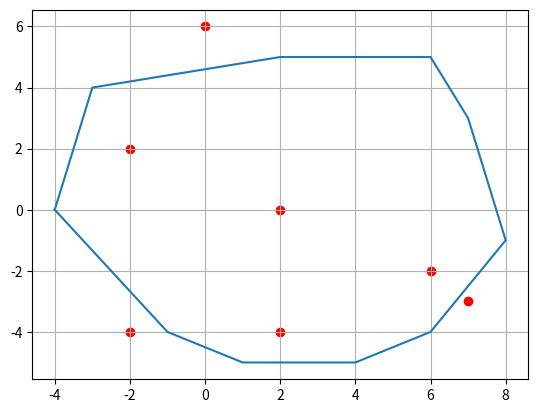

The script that saved this image:
import matplotlib.pyplot as plt
from matplotlib.path import Path


def IsPointInPolygon(point):
    path = Path(cords2)
    for point in points:
        if path.contains_point(point):
            print(f"Точка {point} лежит внутри полигона")
        else:
            print(f"Точка {point} лежит снаружи полигона")


cords2 = [(-4, 0), (-3, 4), (2, 5), (6, 5), (7, 3), (8, -1), (6, -4), (4, -5), (1, -5), (-1, -4)]
points = [(-2, 2), (2, 0), (6, -2), (2, -4), (0, 6), (-2, -4), (7, -3)]

IsPointInPolygon(points)
cords2.append(cords2[0])
xs, ys = zip(*cords2)
plt.figure()
plt.plot(xs, ys)
xs, ys = zip(*points)
plt.scatter(xs, ys, color="red")
plt.grid()
plt.show()
plt.show()
